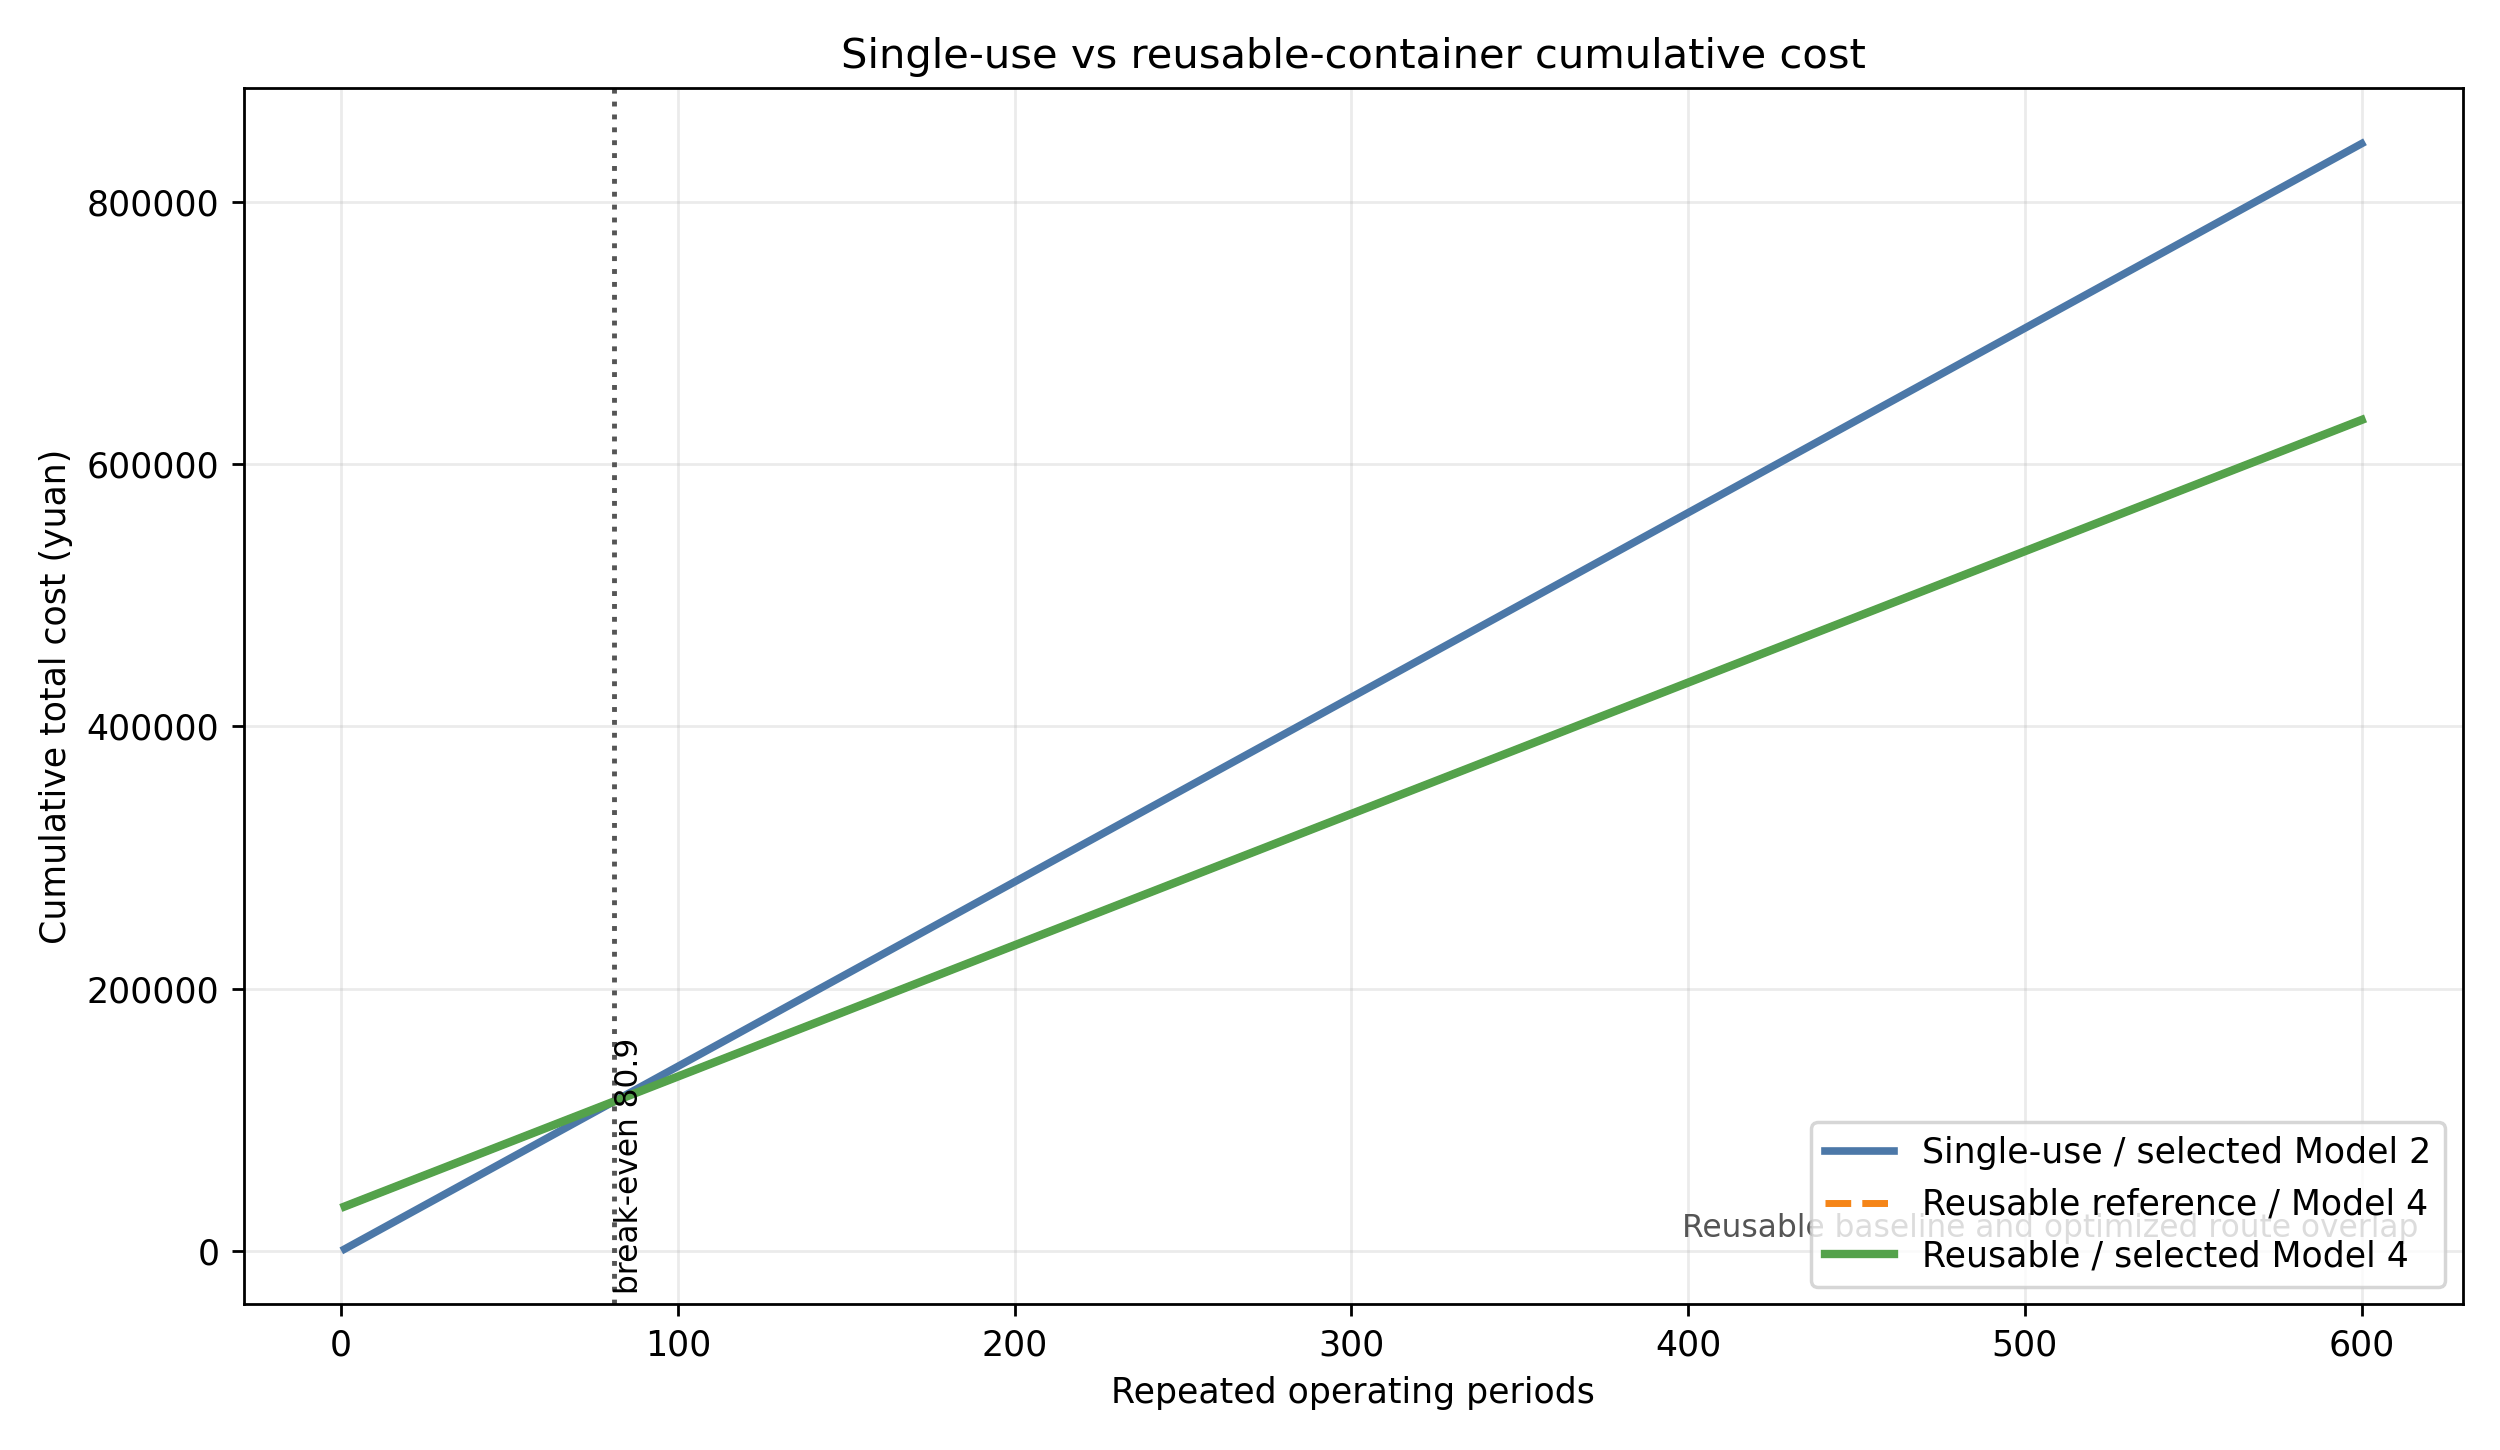

Values plotted in this chart, from the file beside it:
period, cumulative_container_uses, single_use_total, reusable_baseline_total, reusable_optimized_total, optimized_net_saving, route_optimization_value, optimized_saving_rate
1, 235, 1407, 33851, 33851, -32444, 0.0, -23.06
11, 2585, 15478, 43863, 43863, -28385, 0.0, -1.834
21, 4935, 29549, 53876, 53876, -24326, 0.0, -0.8232
31, 7285, 43621, 63888, 63888, -20267, 0.0, -0.4646
41, 9635, 57692, 73900, 73900, -16208, 0.0, -0.2809
51, 11985, 71763, 83912, 83912, -12149, 0.0, -0.1693
61, 14335, 85834, 93925, 93925, -8090, 0.0, -0.09426
71, 16685, 99905, 103937, 103937, -4031, 0.0, -0.04035
81, 19035, 113976, 113949, 113949, 27.45, 0.0, 0.0002409
91, 21385, 128048, 123961, 123961, 4086, 0.0, 0.03191
101, 23735, 142119, 133973, 133973, 8145, 0.0, 0.05731
111, 26085, 156190, 143986, 143986, 12204, 0.0, 0.07814
121, 28435, 170261, 153998, 153998, 16263, 0.0, 0.09552
131, 30785, 184332, 164010, 164010, 20322, 0.0, 0.1102
141, 33135, 198403, 174022, 174022, 24381, 0.0, 0.1229
151, 35485, 212474, 184034, 184034, 28440, 0.0, 0.1339
161, 37835, 226546, 194047, 194047, 32499, 0.0, 0.1435
171, 40185, 240617, 204059, 204059, 36558, 0.0, 0.1519
181, 42535, 254688, 214071, 214071, 40617, 0.0, 0.1595
191, 44885, 268759, 224083, 224083, 44676, 0.0, 0.1662
201, 47235, 282830, 234096, 234096, 48735, 0.0, 0.1723
211, 49585, 296901, 244108, 244108, 52794, 0.0, 0.1778
221, 51935, 310973, 254120, 254120, 56853, 0.0, 0.1828
231, 54285, 325044, 264132, 264132, 60912, 0.0, 0.1874
241, 56635, 339115, 274144, 274144, 64971, 0.0, 0.1916
251, 58985, 353186, 284157, 284157, 69030, 0.0, 0.1954
261, 61335, 367257, 294169, 294169, 73088, 0.0, 0.199
271, 63685, 381328, 304181, 304181, 77147, 0.0, 0.2023
281, 66035, 395400, 314193, 314193, 81206, 0.0, 0.2054
291, 68385, 409471, 324205, 324205, 85265, 0.0, 0.2082
300, 70500, 422135, 333216, 333216, 88918, 0.0, 0.2106
301, 70735, 423542, 334218, 334218, 89324, 0.0, 0.2109
311, 73085, 437613, 344230, 344230, 93383, 0.0, 0.2134
321, 75435, 451684, 354242, 354242, 97442, 0.0, 0.2157
331, 77785, 465755, 364254, 364254, 101501, 0.0, 0.2179
341, 80135, 479827, 374267, 374267, 105560, 0.0, 0.22
351, 82485, 493898, 384279, 384279, 109619, 0.0, 0.2219
361, 84835, 507969, 394291, 394291, 113678, 0.0, 0.2238
371, 87185, 522040, 404303, 404303, 117737, 0.0, 0.2255
381, 89535, 536111, 414315, 414315, 121796, 0.0, 0.2272
391, 91885, 550182, 424328, 424328, 125855, 0.0, 0.2288
401, 94235, 564253, 434340, 434340, 129914, 0.0, 0.2302
411, 96585, 578325, 444352, 444352, 133973, 0.0, 0.2317
421, 98935, 592396, 454364, 454364, 138032, 0.0, 0.233
431, 101285, 606467, 464376, 464376, 142091, 0.0, 0.2343
441, 103635, 620538, 474389, 474389, 146149, 0.0, 0.2355
451, 105985, 634609, 484401, 484401, 150208, 0.0, 0.2367
461, 108335, 648680, 494413, 494413, 154267, 0.0, 0.2378
471, 110685, 662752, 504425, 504425, 158326, 0.0, 0.2389
481, 113035, 676823, 514438, 514438, 162385, 0.0, 0.2399
491, 115385, 690894, 524450, 524450, 166444, 0.0, 0.2409
501, 117735, 704965, 534462, 534462, 170503, 0.0, 0.2419
511, 120085, 719036, 544474, 544474, 174562, 0.0, 0.2428
521, 122435, 733107, 554486, 554486, 178621, 0.0, 0.2436
531, 124785, 747179, 564499, 564499, 182680, 0.0, 0.2445
541, 127135, 761250, 574511, 574511, 186739, 0.0, 0.2453
551, 129485, 775321, 584523, 584523, 190798, 0.0, 0.2461
561, 131835, 789392, 594535, 594535, 194857, 0.0, 0.2468
571, 134185, 803463, 604547, 604547, 198916, 0.0, 0.2476
581, 136535, 817534, 614560, 614560, 202975, 0.0, 0.2483
... 2 more rows
